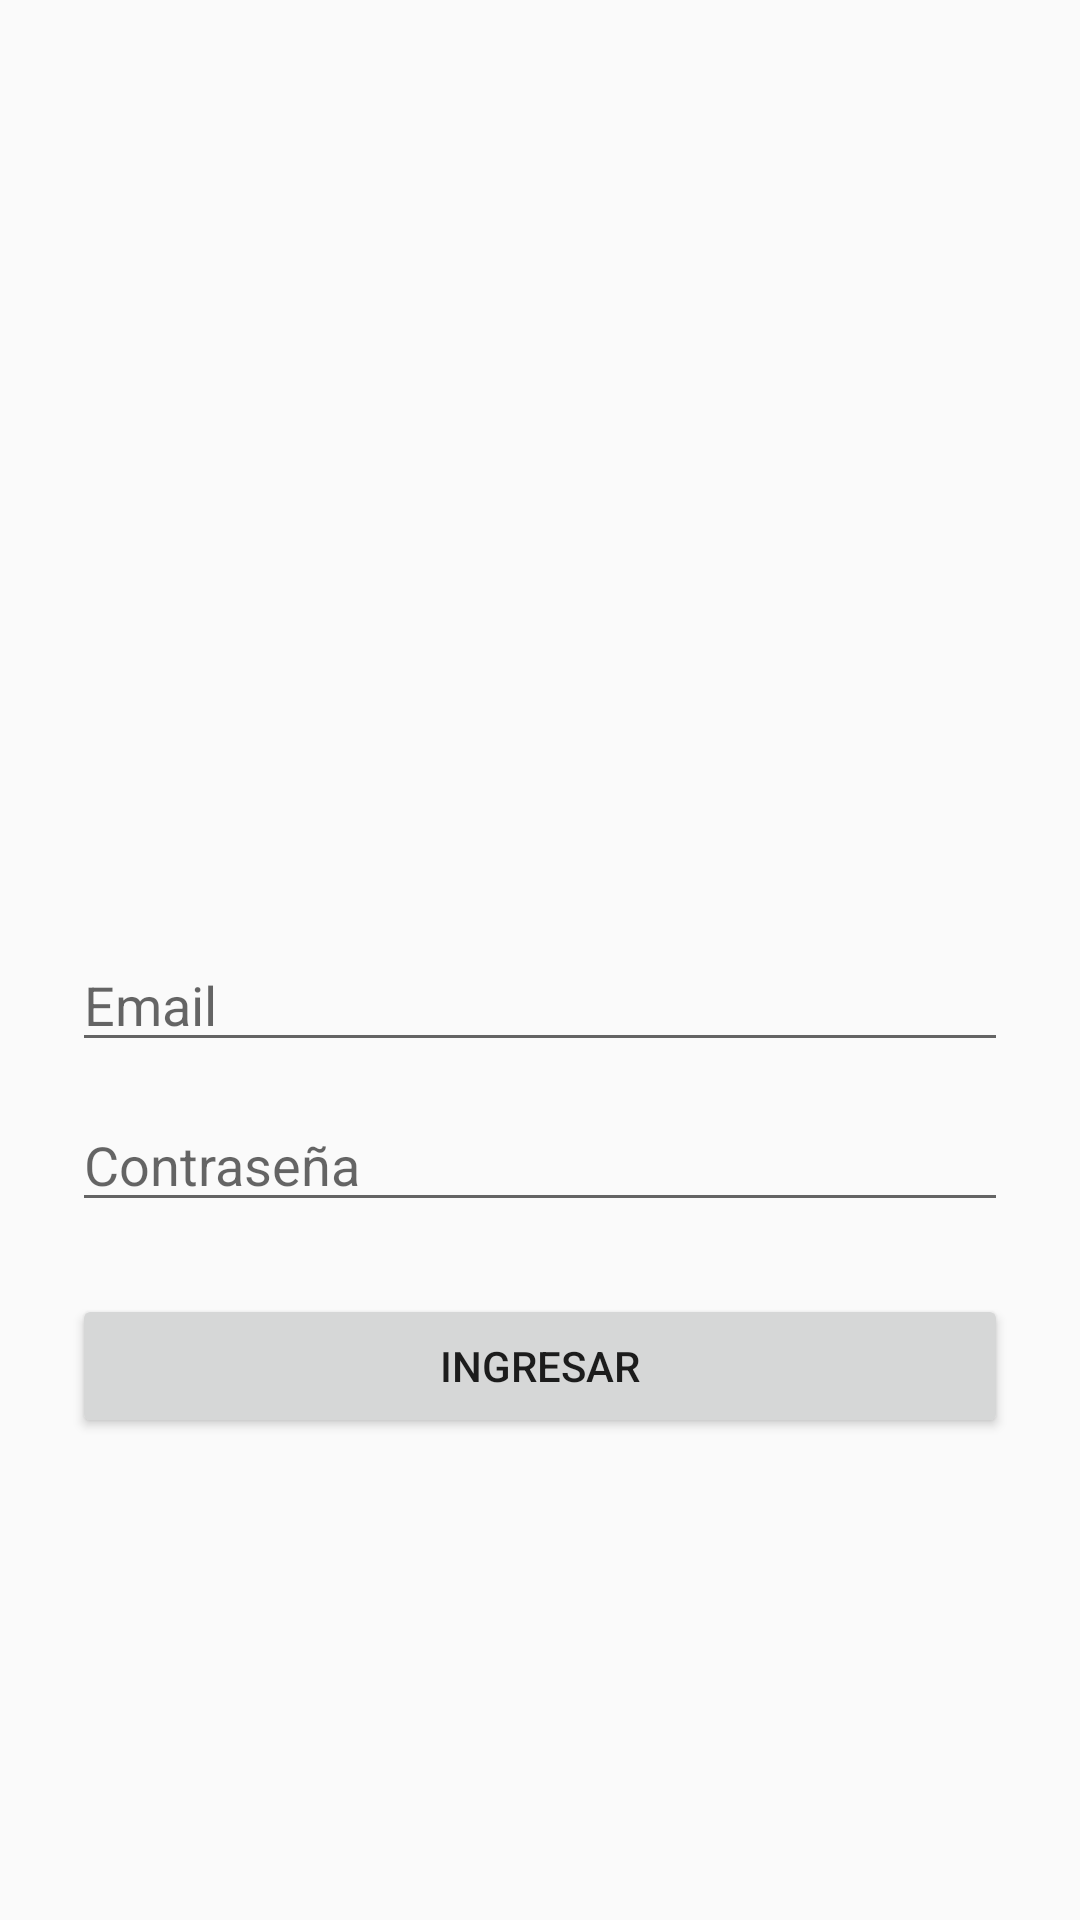

Layout XML and referenced resources for this Android screen:
<!-- AndroidManifest.xml: activity theme Theme.AppCompat.Light.DarkActionBar -->
<!-- res/layout/activity_login.xml -->
<?xml version="1.0" encoding="utf-8"?>
<LinearLayout
    xmlns:android="http://schemas.android.com/apk/res/android"
    android:orientation="vertical"
    android:padding="24dp"
    android:gravity="center"
    android:layout_width="match_parent"
    android:layout_height="match_parent">

    <ImageView
        android:id="@+id/imgLogo"
        android:layout_width="120dp"
        android:layout_height="120dp"
        android:layout_marginBottom="32dp"
        android:src="@drawable/icono_aplicacion"
        android:contentDescription="Logo Aplicación" />

    <EditText
        android:id="@+id/etEmail"
        android:hint="Email"
        android:inputType="textEmailAddress"
        android:layout_width="match_parent"
        android:layout_height="wrap_content"/>

    <EditText
        android:id="@+id/etPassword"
        android:hint="Contraseña"
        android:inputType="textPassword"
        android:layout_width="match_parent"
        android:layout_height="wrap_content"
        android:layout_marginTop="12dp"/>

    <Button
        android:id="@+id/btnLogin"
        android:text="Ingresar"
        android:layout_width="match_parent"
        android:layout_height="wrap_content"
        android:layout_marginTop="24dp"/>
</LinearLayout>
<!-- resources referenced by this layout -->
<resources>
  <!-- drawable icono_aplicacion: png bitmap (mipmap-xxxhdpi, 563233 bytes) -->
</resources>
